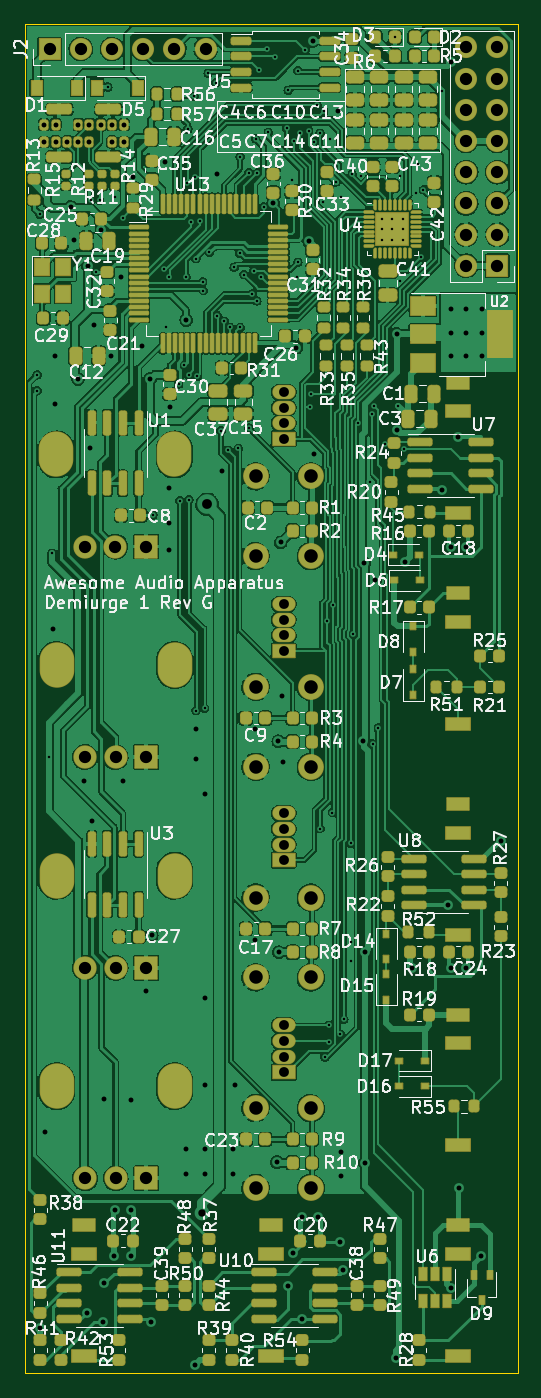
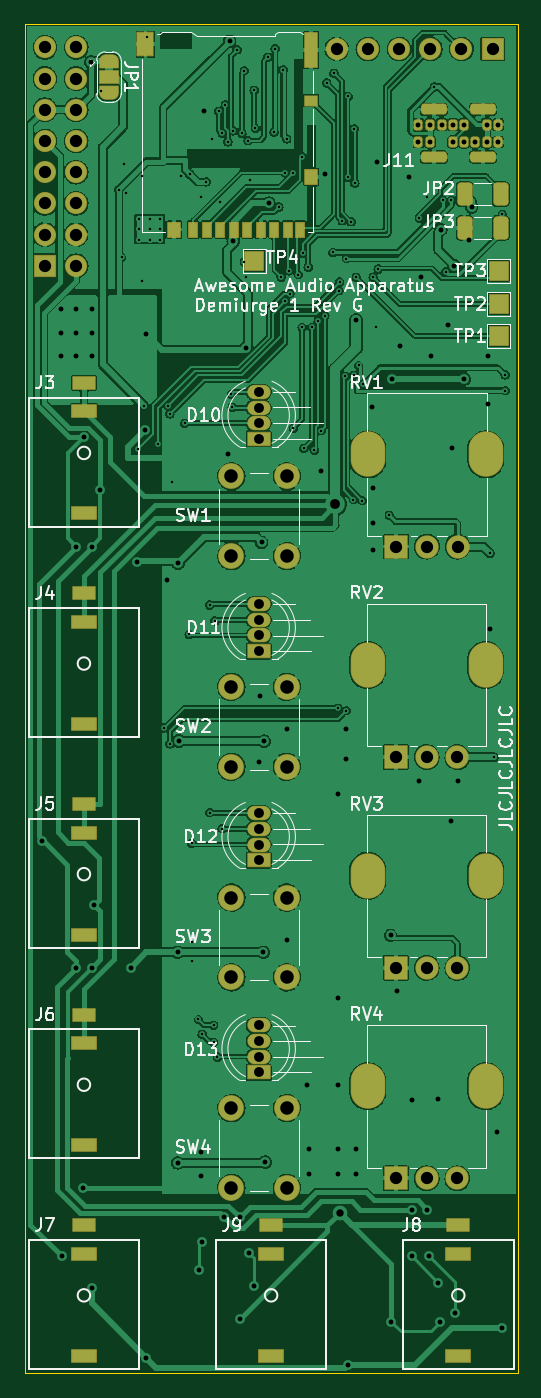
Circuit board: 11 layer files. Board 40.1 x 109.9 mm.
- bottom_copper: demiurge-B_Cu.gbr (353813 bytes)
- bottom_mask: demiurge-B_Mask.gbr (8190 bytes)
- paste: demiurge-B_Paste.gbr (1870 bytes)
- bottom_silk: demiurge-B_Silkscreen.gbr (40150 bytes)
- outline: demiurge-Edge_Cuts.gbr (734 bytes)
- top_copper: demiurge-F_Cu.gbr (577179 bytes)
- top_mask: demiurge-F_Mask.gbr (23643 bytes)
- paste: demiurge-F_Paste.gbr (26469 bytes)
- top_silk: demiurge-F_Silkscreen.gbr (136261 bytes)
- drill: demiurge-NPTH.drl (294 bytes)
- drill: demiurge-PTH.drl (7096 bytes)

=== bottom_copper: demiurge-B_Cu.gbr (353813 bytes, source omitted) ===
=== bottom_mask: demiurge-B_Mask.gbr (8190 bytes, source omitted) ===
=== paste: demiurge-B_Paste.gbr (1870 bytes, source withheld) ===
=== bottom_silk: demiurge-B_Silkscreen.gbr (40150 bytes, source omitted) ===
=== outline: demiurge-Edge_Cuts.gbr ===
G04 #@! TF.GenerationSoftware,KiCad,Pcbnew,6.0.6+dfsg-1*
G04 #@! TF.CreationDate,2022-10-02T17:16:31+02:00*
G04 #@! TF.ProjectId,demiurge,64656d69-7572-4676-952e-6b696361645f,G*
G04 #@! TF.SameCoordinates,Original*
G04 #@! TF.FileFunction,Profile,NP*
%FSLAX46Y46*%
G04 Gerber Fmt 4.6, Leading zero omitted, Abs format (unit mm)*
G04 Created by KiCad (PCBNEW 6.0.6+dfsg-1) date 2022-10-02 17:16:31*
%MOMM*%
%LPD*%
G01*
G04 APERTURE LIST*
G04 #@! TA.AperFunction,Profile*
%ADD10C,0.050000*%
G04 #@! TD*
G04 APERTURE END LIST*
D10*
X76454000Y-160655000D02*
X76454000Y-50800000D01*
X116586000Y-160655000D02*
X76454000Y-160655000D01*
X116586000Y-50800000D02*
X116586000Y-160655000D01*
X76454000Y-50800000D02*
X116586000Y-50800000D01*
M02*

=== top_copper: demiurge-F_Cu.gbr (577179 bytes, source omitted) ===
=== top_mask: demiurge-F_Mask.gbr (23643 bytes, source omitted) ===
=== paste: demiurge-F_Paste.gbr (26469 bytes, source omitted) ===
=== top_silk: demiurge-F_Silkscreen.gbr (136261 bytes, source omitted) ===
=== drill: demiurge-NPTH.drl ===
M48
; DRILL file {KiCad 6.0.6+dfsg-1} date Sun 02 Oct 2022 05:16:25 PM CEST
; FORMAT={-:-/ absolute / metric / decimal}
; #@! TF.CreationDate,2022-10-02T17:16:25+02:00
; #@! TF.GenerationSoftware,Kicad,Pcbnew,6.0.6+dfsg-1
; #@! TF.FileFunction,NonPlated,1,2,NPTH
FMAT,2
METRIC
%
G90
G05
T0
M30

=== drill: demiurge-PTH.drl (7096 bytes, source omitted) ===
